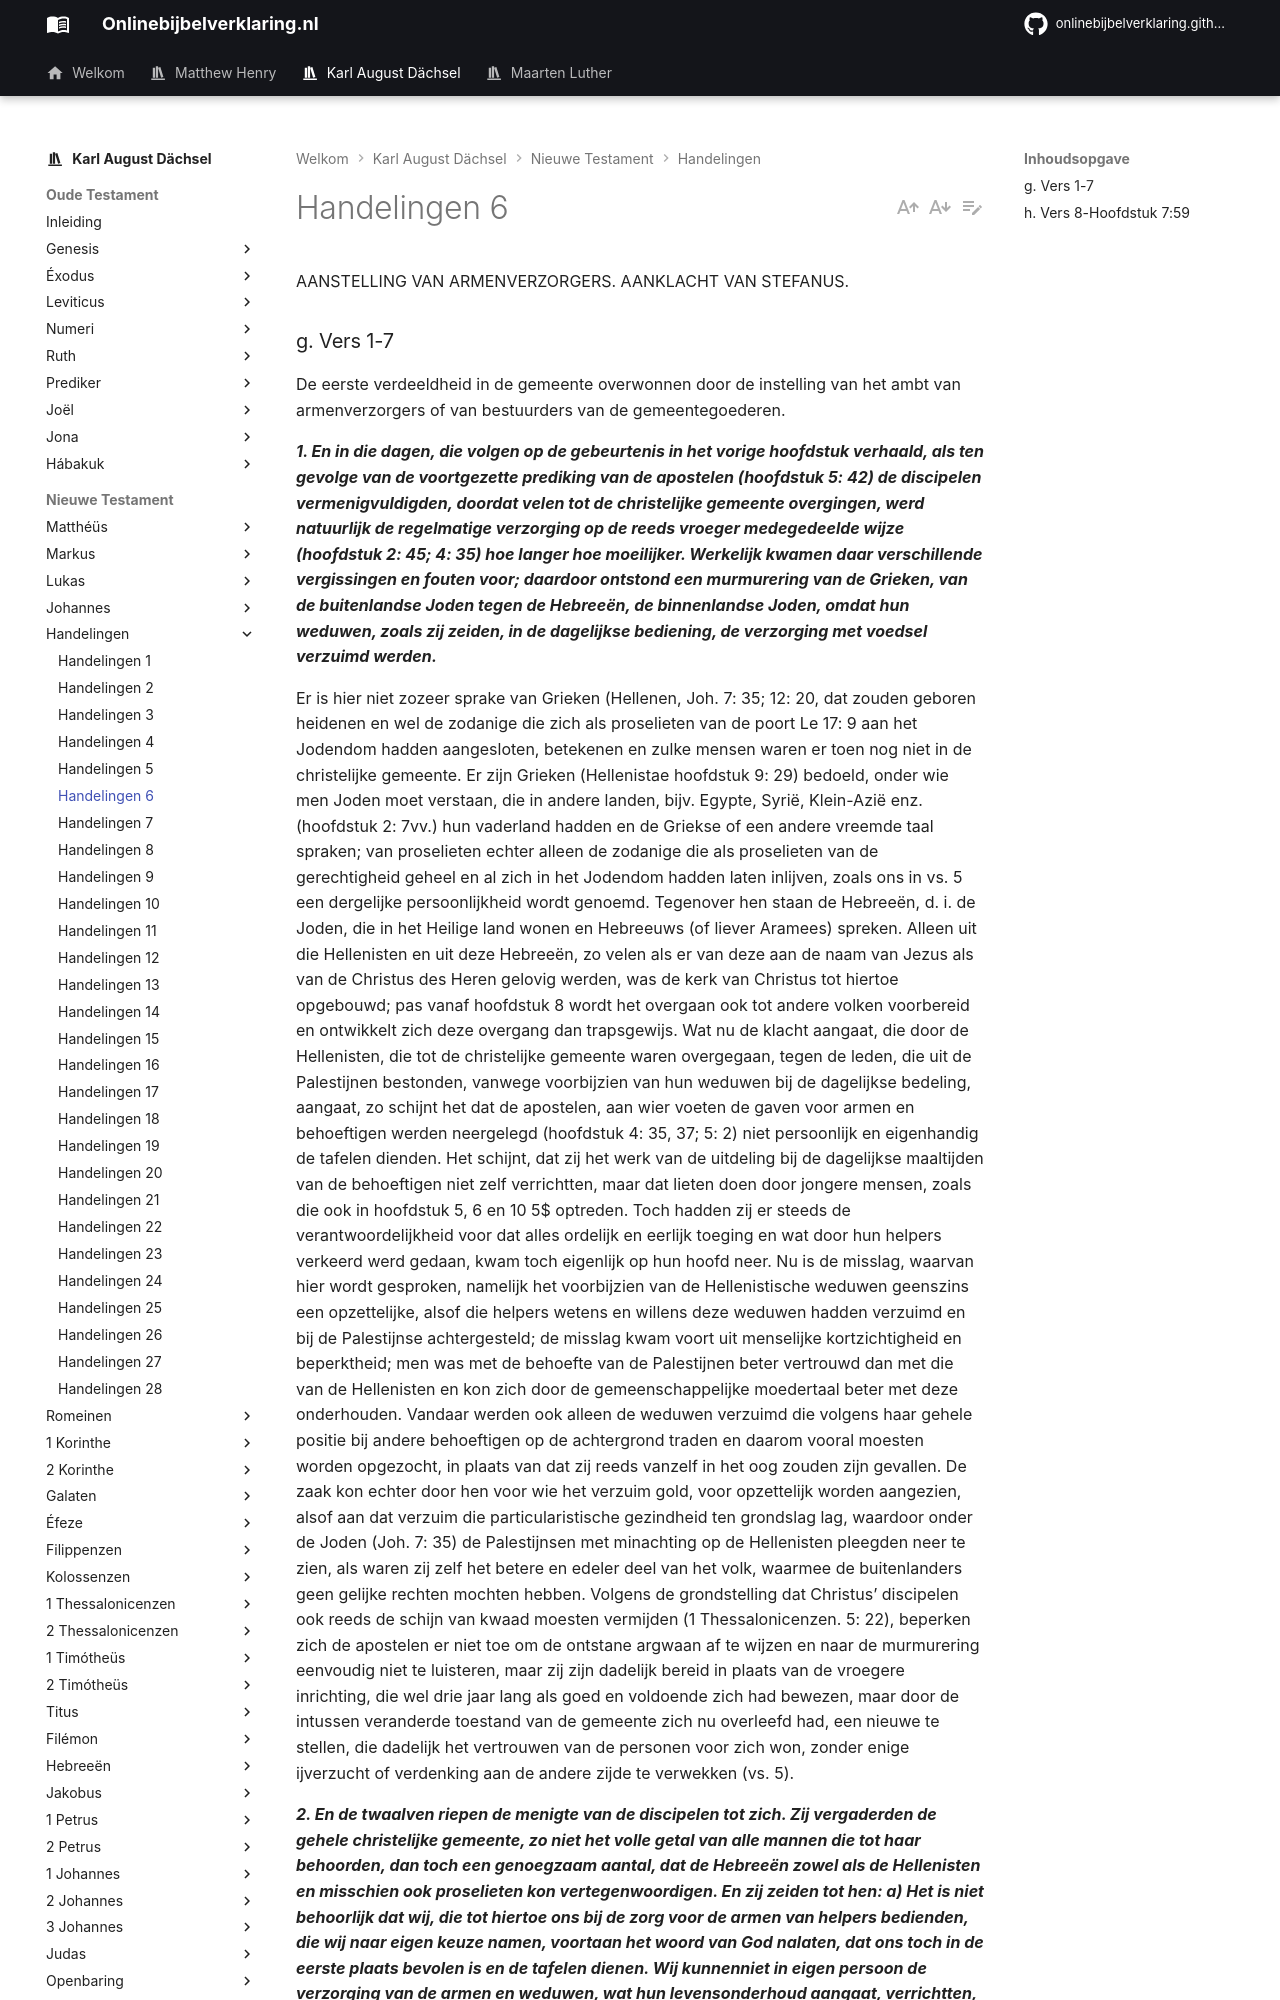

repository: onlinebijbelverklaring/dev-preview · page: karlaugustdachsel/Handelingen/Handelingen6/index.html · generator: mkdocs

AANSTELLING VAN ARMENVERZORGERS. AANKLACHT VAN STEFANUS.

### g. Vers 1-7 
De eerste verdeeldheid in de gemeente overwonnen door de instelling van het ambt van armenverzorgers of van bestuurders van de gemeentegoederen.

***1. En in die dagen, die volgen op de gebeurtenis in het vorige hoofdstuk verhaald, als ten gevolge van de voortgezette prediking van de apostelen (hoofdstuk 5: 42) de discipelen vermenigvuldigden, doordat velen tot de christelijke gemeente overgingen, werd natuurlijk de regelmatige verzorging op de reeds vroeger medegedeelde wijze (hoofdstuk 2: 45; 4: 35) hoe langer hoe moeilijker. Werkelijk kwamen daar verschillende vergissingen en fouten voor; daardoor ontstond een murmurering van de Grieken, van de buitenlandse Joden tegen de Hebreeën, de binnenlandse Joden, omdat hun weduwen, zoals zij zeiden, in de dagelijkse bediening, de verzorging met voedsel verzuimd werden.***

Er is hier niet zozeer sprake van Grieken (Hellenen, Joh. 7: 35; 12: 20, dat zouden geboren heidenen en wel de zodanige die zich als proselieten van de poort Le 17: 9 aan het Jodendom hadden aangesloten, betekenen en zulke mensen waren er toen nog niet in de christelijke gemeente. Er zijn Grieken (Hellenistae hoofdstuk 9: 29) bedoeld, onder wie men Joden moet verstaan, die in andere landen, bijv. Egypte, Syrië, Klein-Azië enz. (hoofdstuk 2: 7vv.) hun vaderland hadden en de Griekse of een andere vreemde taal spraken; van proselieten echter alleen de zodanige die als proselieten van de gerechtigheid geheel en al zich in het Jodendom hadden laten inlijven, zoals ons in vs. 5 een dergelijke persoonlijkheid wordt genoemd. Tegenover hen staan de Hebreeën, d. i. de Joden, die in het Heilige land wonen en Hebreeuws (of liever Aramees) spreken. Alleen uit die Hellenisten en uit deze Hebreeën, zo velen als er van deze aan de naam van Jezus als van de Christus des Heren gelovig werden, was de kerk van Christus tot hiertoe opgebouwd; pas vanaf hoofdstuk 8 wordt het overgaan ook tot andere volken voorbereid en ontwikkelt zich deze overgang dan trapsgewijs. Wat nu de klacht aangaat, die door de Hellenisten, die tot de christelijke gemeente waren overgegaan, tegen de leden, die uit de Palestijnen bestonden, vanwege voorbijzien van hun weduwen bij de dagelijkse bedeling, aangaat, zo schijnt het dat de apostelen, aan wier voeten de gaven voor armen en behoeftigen werden neergelegd (hoofdstuk 4: 35, 37; 5: 2) niet persoonlijk en eigenhandig de tafelen dienden. Het schijnt, dat zij het werk van de uitdeling bij de dagelijkse maaltijden van de behoeftigen niet zelf verrichtten, maar dat lieten doen door jongere mensen, zoals die ook in hoofdstuk 5, 6 en 10 5$ optreden. Toch hadden zij er steeds de verantwoordelijkheid voor dat alles ordelijk en eerlijk toeging en wat door hun helpers verkeerd werd gedaan, kwam toch eigenlijk op hun hoofd neer. Nu is de misslag, waarvan hier wordt gesproken, namelijk het voorbijzien van de Hellenistische weduwen geenszins een opzettelijke, alsof die helpers wetens en willens deze weduwen hadden verzuimd en bij de Palestijnse achtergesteld; de misslag kwam voort uit menselijke kortzichtigheid en beperktheid; men was met de behoefte van de Palestijnen beter vertrouwd dan met die van de Hellenisten en kon zich door de gemeenschappelijke moedertaal beter met deze onderhouden. Vandaar werden ook alleen de weduwen verzuimd die volgens haar gehele positie bij andere behoeftigen op de achtergrond traden en daarom vooral moesten worden opgezocht, in plaats van dat zij reeds vanzelf in het oog zouden zijn gevallen. De zaak kon echter door hen voor wie het verzuim gold, voor opzettelijk worden aangezien, alsof aan dat verzuim die particularistische gezindheid ten grondslag lag, waardoor onder de Joden (Joh. 7: 35) de Palestijnsen met minachting op de Hellenisten pleegden neer te zien, als waren zij zelf het betere en edeler deel van het volk, waarmee de buitenlanders geen gelijke rechten mochten hebben. Volgens de grondstelling dat Christus’ discipelen ook reeds de schijn van kwaad moesten vermijden (1 Thessalonicenzen. 5: 22), beperken zich de apostelen er niet toe om de ontstane argwaan af te wijzen en naar de murmurering eenvoudig niet te luisteren, maar zij zijn dadelijk bereid in plaats van de vroegere inrichting, die wel drie jaar lang als goed en voldoende zich had bewezen, maar door de intussen veranderde toestand van de gemeente zich nu overleefd had, een nieuwe te stellen, die dadelijk het vertrouwen van de personen voor zich won, zonder enige ijverzucht of verdenking aan de andere zijde te verwekken (vs. 5).

***2. En de twaalven riepen de menigte van de discipelen tot zich. Zij vergaderden de gehele christelijke gemeente, zo niet het volle getal van alle mannen die tot haar behoorden, dan toch een genoegzaam aantal, dat de Hebreeën zowel als de Hellenisten en misschien ook proselieten kon vertegenwoordigen. En zij zeiden tot hen: a) Het is niet behoorlijk dat wij, die tot hiertoe ons bij de zorg voor de armen van helpers bedienden, die wij naar eigen keuze namen, voortaan het woord van God nalaten, dat ons toch in de eerste plaats bevolen is en de tafelen dienen. Wij kunnenniet in eigen persoon de verzorging van de armen en weduwen, wat hun levensonderhoud aangaat, verrichtten, om daardoor de uitgesproken bezwaren van de Hellenisten weg te nemen.***

a) Ex. 18: 17
